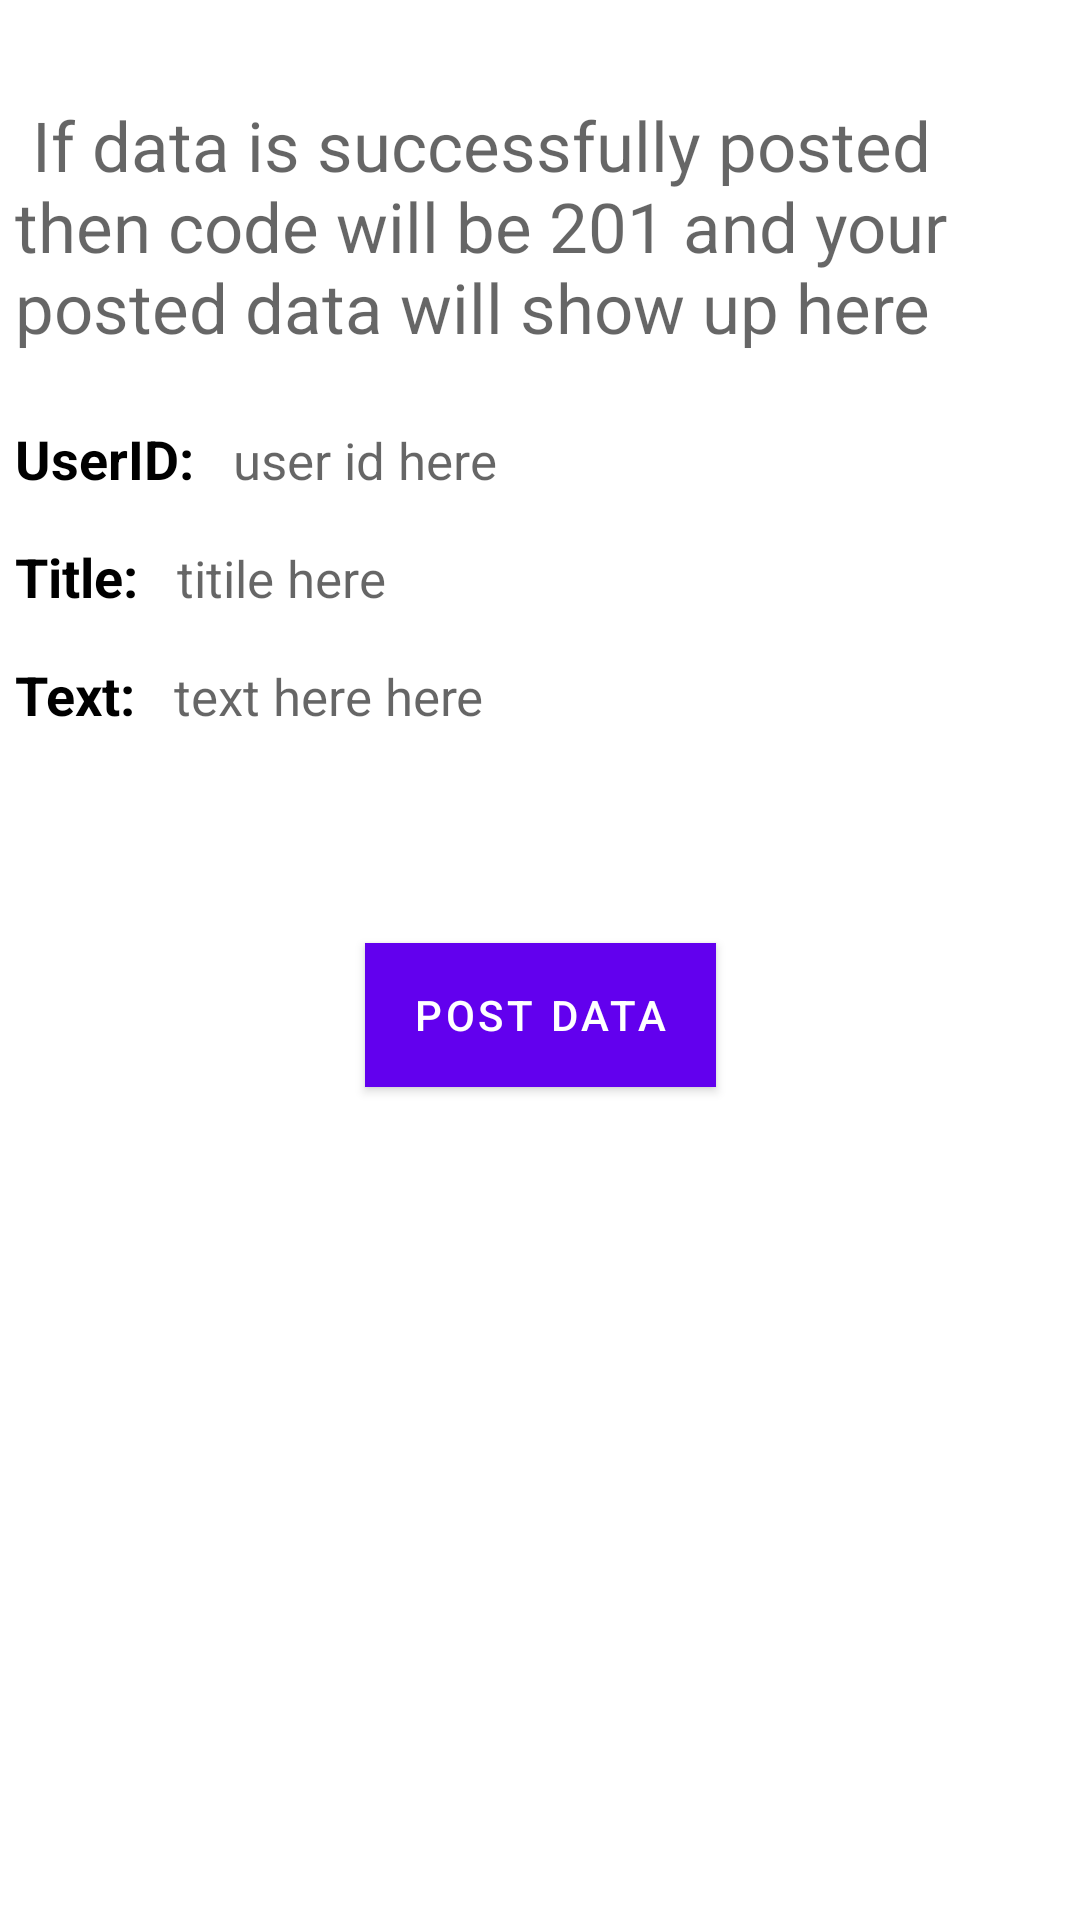

Layout XML and referenced resources for this Android screen:
<!-- AndroidManifest.xml: application theme Theme.RetrofitPOSTGET -->
<!-- res/layout/activity_post_data.xml -->
<?xml version="1.0" encoding="utf-8"?>
<androidx.constraintlayout.widget.ConstraintLayout xmlns:android="http://schemas.android.com/apk/res/android"
    xmlns:app="http://schemas.android.com/apk/res-auto"
    xmlns:tools="http://schemas.android.com/tools"
    android:layout_width="match_parent"
    android:layout_height="match_parent"
    tools:context=".PostDataActivity">


    <TextView
        android:id="@+id/posttextView"
        android:layout_width="match_parent"
        android:layout_height="wrap_content"
        android:layout_marginTop="28dp"
        android:hint=" If data is successfully posted then code will be 201 and your posted data will show up here"

        android:padding="5dp"
        android:textColor="@color/black"
        android:textSize="23dp"
        app:layout_constraintTop_toTopOf="parent"
        tools:layout_editor_absoluteX="0dp" />


    <LinearLayout
        android:id="@+id/linearLayout"
        android:layout_width="match_parent"
        android:layout_height="wrap_content"
        android:layout_marginTop="8dp"
        android:orientation="vertical"
        app:layout_constraintTop_toBottomOf="@+id/posttextView"
        tools:layout_editor_absoluteX="0dp">

        <LinearLayout
            android:layout_width="match_parent"
            android:layout_height="wrap_content"
            android:layout_marginTop="5dp"
            android:orientation="horizontal"
            android:padding="5dp">

            <TextView
                android:layout_width="wrap_content"
                android:layout_height="wrap_content"
                android:text="UserID:   "
                android:textColor="@color/black"
                android:textSize="18dp"
                android:textStyle="bold" />

            <EditText
                android:id="@+id/userid"
                android:layout_width="match_parent"
                android:layout_height="wrap_content"
                android:background="@null"
                android:hint="user id here"
                android:textSize="17dp" />

        </LinearLayout>

        <LinearLayout
            android:layout_width="match_parent"
            android:layout_height="wrap_content"
            android:layout_marginTop="5dp"
            android:orientation="horizontal"
            android:padding="5dp">

            <TextView
                android:layout_width="wrap_content"
                android:layout_height="wrap_content"
                android:text="Title:   "
                android:textColor="@color/black"
                android:textSize="18dp"
                android:textStyle="bold" />

            <EditText
                android:id="@+id/title"
                android:layout_width="match_parent"
                android:layout_height="wrap_content"
                android:background="@null"
                android:hint="titile here"
                android:textSize="17dp" />

        </LinearLayout>

        <LinearLayout
            android:layout_width="match_parent"
            android:layout_height="wrap_content"
            android:layout_marginTop="5dp"
            android:orientation="horizontal"
            android:padding="5dp">

            <TextView
                android:layout_width="wrap_content"
                android:layout_height="wrap_content"
                android:text="Text:   "
                android:textColor="@color/black"
                android:textSize="18dp"
                android:textStyle="bold" />

            <EditText
                android:id="@+id/text"
                android:layout_width="match_parent"
                android:layout_height="wrap_content"
                android:background="@null"
                android:hint="text here here"
                android:textSize="17dp" />

        </LinearLayout>


    </LinearLayout>

    <com.google.android.material.button.MaterialButton
        android:id="@+id/buttonPost"
        android:layout_width="wrap_content"
        android:layout_height="wrap_content"
        android:layout_marginBottom="212dp"
        android:background="@color/teal_200"
        android:text="post data"
        app:layout_constraintBottom_toBottomOf="parent"
        app:layout_constraintEnd_toEndOf="parent"
        app:layout_constraintStart_toStartOf="parent"
        app:layout_constraintTop_toBottomOf="@+id/linearLayout" />

</androidx.constraintlayout.widget.ConstraintLayout>
<!-- resources referenced by this layout -->
<resources>
  <style name="Theme.RetrofitPOSTGET" parent="Theme.MaterialComponents.DayNight.DarkActionBar">
          
          <item name="colorPrimary">@color/purple_500</item>
          <item name="colorPrimaryVariant">@color/purple_700</item>
          <item name="colorOnPrimary">@color/white</item>
          
          <item name="colorSecondary">@color/teal_200</item>
          <item name="colorSecondaryVariant">@color/teal_700</item>
          <item name="colorOnSecondary">@color/black</item>
          
          <item name="android:statusBarColor" tools:targetApi="l">?attr/colorPrimaryVariant</item>
          
      </style>
  <!-- not gathered from this repository: default colours our renderer supplied (Android Studio template values) -->
  <color name="purple_500">#FF6200EE</color>
  <color name="purple_700">#FF3700B3</color>
  <color name="teal_200">#FF03DAC5</color>
  <color name="teal_700">#FF018786</color>
  <color name="black">#FF000000</color>
  <color name="white">#FFFFFFFF</color>
</resources>
